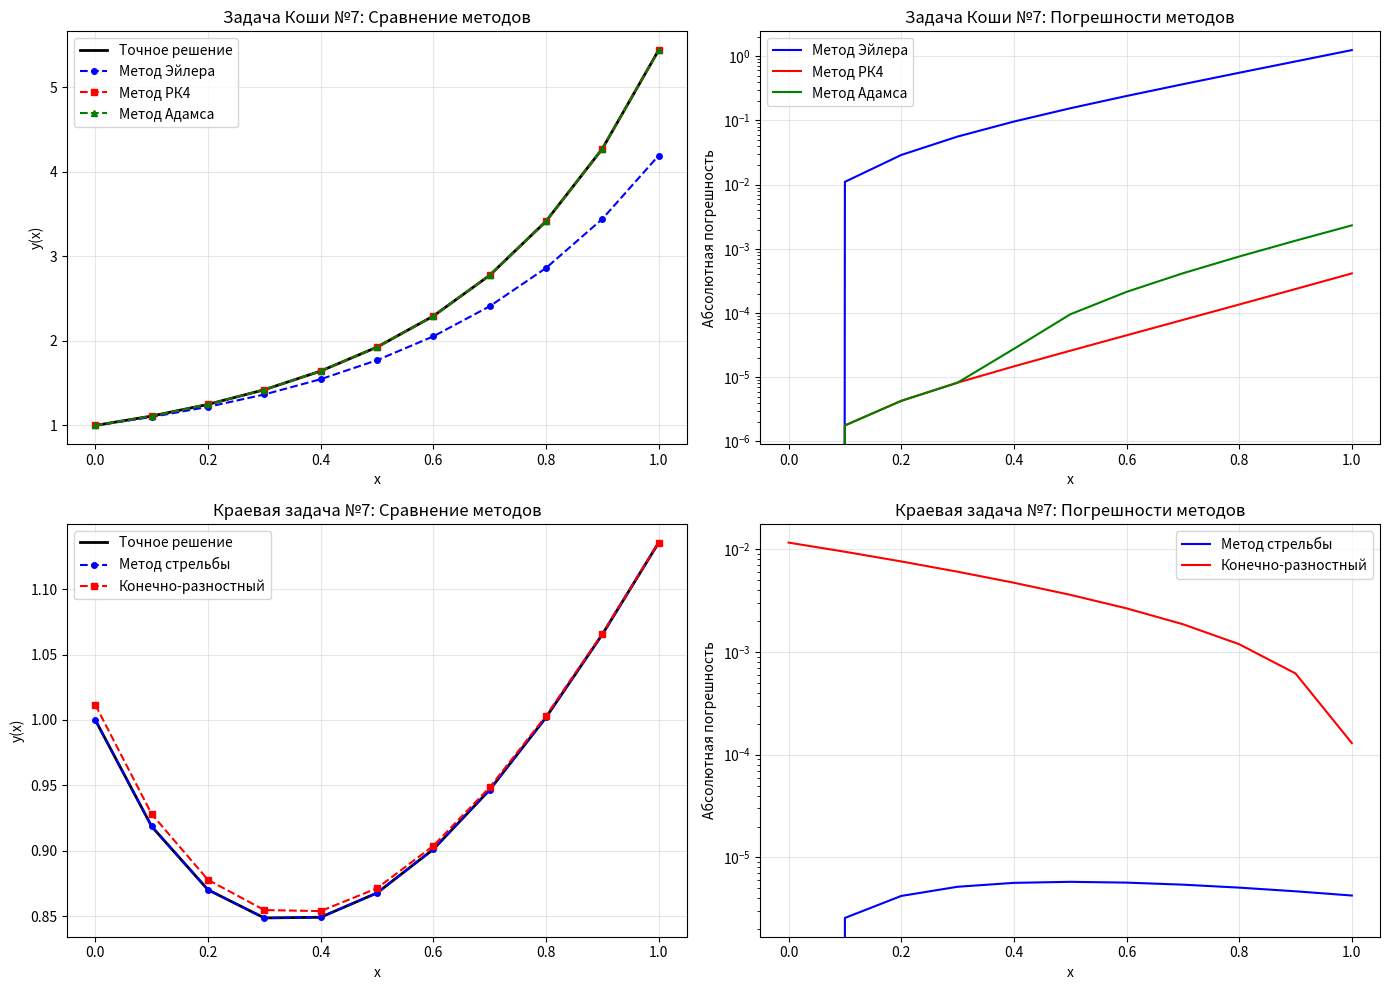

Python code for this plot:
import numpy as np
import matplotlib.pyplot as plt
from typing import Callable, Tuple


def euler_method_system(f: Callable, y0: np.ndarray, t_span: Tuple[float, float], h: float):
    t0, tf = t_span
    n = int((tf - t0) / h) + 1
    t = np.linspace(t0, tf, n)
    y = np.zeros((n, len(y0)))
    y[0] = y0

    for i in range(n - 1):
        y[i + 1] = y[i] + h * f(t[i], y[i])

    return t, y


def runge_kutta_4_system(f: Callable, y0: np.ndarray, t_span: Tuple[float, float], h: float):
    t0, tf = t_span
    n = int((tf - t0) / h) + 1
    t = np.linspace(t0, tf, n)
    y = np.zeros((n, len(y0)))
    y[0] = y0

    for i in range(n - 1):
        k1 = h * f(t[i], y[i])
        k2 = h * f(t[i] + h / 2, y[i] + k1 / 2)
        k3 = h * f(t[i] + h / 2, y[i] + k2 / 2)
        k4 = h * f(t[i] + h, y[i] + k3)

        y[i + 1] = y[i] + (k1 + 2 * k2 + 2 * k3 + k4) / 6

    return t, y


def adams_4_system(f: Callable, y0: np.ndarray, t_span: Tuple[float, float], h: float):
    t0, tf = t_span
    n = int((tf - t0) / h) + 1
    t = np.linspace(t0, tf, n)
    y = np.zeros((n, len(y0)))
    y[0] = y0

    for i in range(3):
        k1 = h * f(t[i], y[i])
        k2 = h * f(t[i] + h / 2, y[i] + k1 / 2)
        k3 = h * f(t[i] + h / 2, y[i] + k2 / 2)
        k4 = h * f(t[i] + h, y[i] + k3)
        y[i + 1] = y[i] + (k1 + 2 * k2 + 2 * k3 + k4) / 6

    f_vals = np.zeros((n, len(y0)))
    for i in range(4):
        f_vals[i] = f(t[i], y[i])

    for i in range(3, n - 1):
        y[i + 1] = y[i] + h / 24 * (55 * f_vals[i] - 59 * f_vals[i - 1] +
                                    37 * f_vals[i - 2] - 9 * f_vals[i - 3])
        f_vals[i + 1] = f(t[i + 1], y[i + 1])

        for _ in range(2):
            y_corr = y[i] + h / 24 * (9 * f(t[i + 1], y[i + 1]) + 19 * f_vals[i] -
                                      5 * f_vals[i - 1] + f_vals[i - 2])
            y[i + 1] = y_corr
            f_vals[i + 1] = f(t[i + 1], y[i + 1])

    return t, y


def runge_romberg_error(y_h, y_2h, p=4):
    error = np.abs(y_h - y_2h) / (2 ** p - 1)
    return error


def cauchy_problem(t, y):
    y1, y2 = y
    return np.array([y2, 4 * t * y2 - (4 * t ** 2 - 2) * y1])


def exact_solution_cauchy(x):
    return (1 + x) * np.exp(x ** 2)


print("ЗАДАЧА КОШИ")

y0_cauchy = np.array([1.0, 1.0])  # y(0)=1, y'(0)=1
t_span = (0.0, 1.0)
h = 0.1

t_euler, y_euler = euler_method_system(cauchy_problem, y0_cauchy, t_span, h)
y_euler_solution = y_euler[:, 0]

t_rk4, y_rk4 = runge_kutta_4_system(cauchy_problem, y0_cauchy, t_span, h)
y_rk4_solution = y_rk4[:, 0]

t_adams, y_adams = adams_4_system(cauchy_problem, y0_cauchy, t_span, h)
y_adams_solution = y_adams[:, 0]

y_exact_cauchy = exact_solution_cauchy(t_rk4)

_, y_rk4_2h = runge_kutta_4_system(cauchy_problem, y0_cauchy, t_span, 2 * h)
from scipy.interpolate import interp1d

t_2h, y_2h = runge_kutta_4_system(cauchy_problem, y0_cauchy, t_span, 2 * h)
y_2h_interp = interp1d(t_2h, y_2h[:, 0], kind='cubic')(t_rk4)
error_rr = runge_romberg_error(y_rk4_solution, y_2h_interp)

# Вывод результатов
print("\nСравнение решений в конечной точке x=1.0:")
print(f"Точное решение: y(1.0) = {y_exact_cauchy[-1]:.10f}")
print(
    f"Метод Эйлера:   y(1.0) = {y_euler_solution[-1]:.10f}, погрешность = {abs(y_euler_solution[-1] - y_exact_cauchy[-1]):.2e}")
print(
    f"Метод РК4:      y(1.0) = {y_rk4_solution[-1]:.10f}, погрешность = {abs(y_rk4_solution[-1] - y_exact_cauchy[-1]):.2e}")
print(
    f"Метод Адамса:   y(1.0) = {y_adams_solution[-1]:.10f}, погрешность = {abs(y_adams_solution[-1] - y_exact_cauchy[-1]):.2e}")

print(f"\nОценка погрешности методом Рунге-Ромберга для РК4: max = {np.max(error_rr):.2e}")

print("\nx\t\tЭйлер   \t\tРК4     \t\tАдамс   \t\tТочное")
for i in range(len(t_rk4)):
    print(f"{t_rk4[i]:.1f}\t\t{y_euler_solution[i]:.6f}\t\t{y_rk4_solution[i]:.6f}\t\t"
          f"{y_adams_solution[i]:.6f}\t\t{y_exact_cauchy[i]:.6f}")


def shooting_method(f: Callable, bc_left: Callable, bc_right: Callable,
                    t_span: Tuple[float, float], h: float,
                    eta_guess1: float, eta_guess2: float, tol: float = 1e-6, max_iter: int = 100):
    t0, tf = t_span

    def solve_cauchy(eta):
        y0 = bc_left(eta)
        t, y = runge_kutta_4_system(f, y0, t_span, h)
        return t, y, bc_right(y[-1])

    eta = [eta_guess1, eta_guess2]
    phi = []

    for i in range(2):
        t, y, phi_val = solve_cauchy(eta[i])
        phi.append(phi_val)

    for iter_count in range(max_iter):
        if abs(phi[-1]) < tol:
            break

        eta_new = eta[-1] - (eta[-1] - eta[-2]) / (phi[-1] - phi[-2]) * phi[-1]

        t, y, phi_new = solve_cauchy(eta_new)

        eta.append(eta_new)
        phi.append(phi_new)

        if len(eta) > 10:
            eta = eta[-10:]
            phi = phi[-10:]

    return t, y, eta[-1], phi[-1], iter_count


def finite_difference_method(p, q, f_func, bc_left, bc_right,
                             t_span: Tuple[float, float], h: float):
    a, b = t_span
    n = int((b - a) / h)
    x = np.linspace(a, b, n + 1)

    A = np.zeros((n + 1, n + 1))
    B = np.zeros(n + 1)

    for i in range(1, n):
        A[i, i - 1] = 1 - p(x[i]) * h / 2
        A[i, i] = -2 + h ** 2 * q(x[i])
        A[i, i + 1] = 1 + p(x[i]) * h / 2
        B[i] = h ** 2 * f_func(x[i])

    A[0, 0] = -3
    A[0, 1] = 4
    A[0, 2] = -1
    B[0] = 2 * h * (-1)  # y'(0) = -1

    A[n, n - 2] = 1
    A[n, n - 1] = -4
    A[n, n] = 3 + 4 * h  # 3 + 2*(2h) для y'(1) + 2y(1)
    B[n] = 2 * h * 3

    y = np.linalg.solve(A, B)

    return x, y


def boundary_problem(t, y):
    y1, y2 = y
    if abs(2 * t + 1) < 1e-10:
        denominator = 1e-10
    else:
        denominator = 2 * t + 1
    return np.array([y2, (-4 * t * y2 + 4 * y1) / denominator])


def bc_left_boundary(eta):
    return np.array([eta, -1.0])


def bc_right_boundary(y_final):
    y1, y2 = y_final
    return y2 + 2 * y1 - 3


def exact_solution_boundary(x):
    return x + np.exp(-2 * x)


# Функции для конечно-разностного метода
def p_func(x):
    return 4 * x / (2 * x + 1)


def q_func(x):
    return -4 / (2 * x + 1)


def f_func(x):
    return 0


# Решение краевой задачи №7
print("\n" + "=" * 60)
print("КРАЕВАЯ ЗАДАЧА")

# Параметры
t_span_boundary = (0.0, 1.0)
h_boundary = 0.1

# Решение методом стрельбы
print("\nМетод стрельбы:")
t_shooting, y_shooting, eta_final, phi_final, iter_count = shooting_method(
    boundary_problem, bc_left_boundary, bc_right_boundary,
    t_span_boundary, h_boundary, eta_guess1=0.5, eta_guess2=1.0
)

y_shooting_solution = y_shooting[:, 0]
print(f"Найденный параметр eta = {eta_final:.6f}")
print(f"Невязка на правой границе = {phi_final:.2e}")
print(f"Количество итераций = {iter_count}")

# Решение конечно-разностным методом
print("\nКонечно-разностный метод:")
x_fd, y_fd = finite_difference_method(p_func, q_func, f_func,
                                      bc_left_boundary, bc_right_boundary,
                                      t_span_boundary, h_boundary)

# Точное решение
y_exact_boundary = exact_solution_boundary(t_shooting)

# Вывод результатов
print("\nСравнение решений в нескольких точках:")
print("x\t\tСтрельба\t\tКонечно-разн.\t\tТочное")
for i in range(0, len(t_shooting), 2):
    print(f"{t_shooting[i]:.1f}\t\t{y_shooting_solution[i]:.8f}\t\t{y_fd[i]:.8f}\t\t{y_exact_boundary[i]:.8f}")

print(f"\nПогрешности в конечной точке x=1.0:")
print(f"Метод стрельбы:    {abs(y_shooting_solution[-1] - y_exact_boundary[-1]):.2e}")
print(f"Конечно-разностный: {abs(y_fd[-1] - y_exact_boundary[-1]):.2e}")


fig, axes = plt.subplots(2, 2, figsize=(14, 10))

# График 1: Задача Коши
ax1 = axes[0, 0]
ax1.plot(t_rk4, y_exact_cauchy, 'k-', linewidth=2, label='Точное решение')
ax1.plot(t_euler, y_euler_solution, 'b--', marker='o', markersize=4, label='Метод Эйлера')
ax1.plot(t_rk4, y_rk4_solution, 'r--', marker='s', markersize=4, label='Метод РК4')
ax1.plot(t_adams, y_adams_solution, 'g--', marker='^', markersize=4, label='Метод Адамса')
ax1.set_xlabel('x')
ax1.set_ylabel('y(x)')
ax1.set_title('Задача Коши №7: Сравнение методов')
ax1.grid(True, alpha=0.3)
ax1.legend()

# График 2: Погрешности для задачи Коши
ax2 = axes[0, 1]
ax2.plot(t_euler, np.abs(y_euler_solution - exact_solution_cauchy(t_euler)),
         'b-', label='Метод Эйлера')
ax2.plot(t_rk4, np.abs(y_rk4_solution - y_exact_cauchy),
         'r-', label='Метод РК4')
ax2.plot(t_adams, np.abs(y_adams_solution - y_exact_cauchy),
         'g-', label='Метод Адамса')
ax2.set_xlabel('x')
ax2.set_ylabel('Абсолютная погрешность')
ax2.set_title('Задача Коши №7: Погрешности методов')
ax2.set_yscale('log')
ax2.grid(True, alpha=0.3)
ax2.legend()

# График 3: Краевая задача
ax3 = axes[1, 0]
ax3.plot(t_shooting, y_exact_boundary, 'k-', linewidth=2, label='Точное решение')
ax3.plot(t_shooting, y_shooting_solution, 'b--', marker='o', markersize=4, label='Метод стрельбы')
ax3.plot(x_fd, y_fd, 'r--', marker='s', markersize=4, label='Конечно-разностный')
ax3.set_xlabel('x')
ax3.set_ylabel('y(x)')
ax3.set_title('Краевая задача №7: Сравнение методов')
ax3.grid(True, alpha=0.3)
ax3.legend()

# График 4: Погрешности для краевой задачи
ax4 = axes[1, 1]
ax4.plot(t_shooting, np.abs(y_shooting_solution - y_exact_boundary),
         'b-', label='Метод стрельбы')
ax4.plot(x_fd, np.abs(y_fd - exact_solution_boundary(x_fd)),
         'r-', label='Конечно-разностный')
ax4.set_xlabel('x')
ax4.set_ylabel('Абсолютная погрешность')
ax4.set_title('Краевая задача №7: Погрешности методов')
ax4.set_yscale('log')
ax4.grid(True, alpha=0.3)
ax4.legend()

plt.tight_layout()
plt.show()


